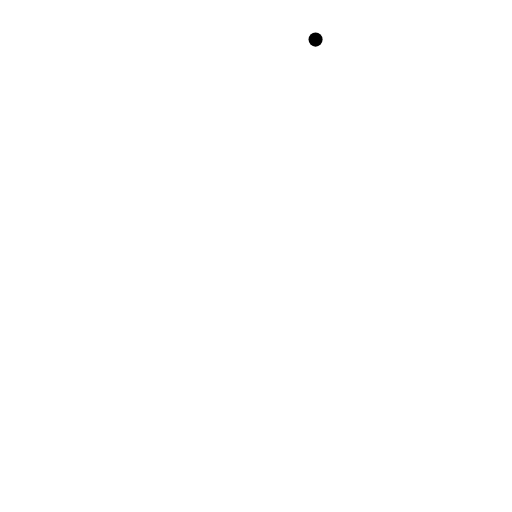
t = 0.00 s
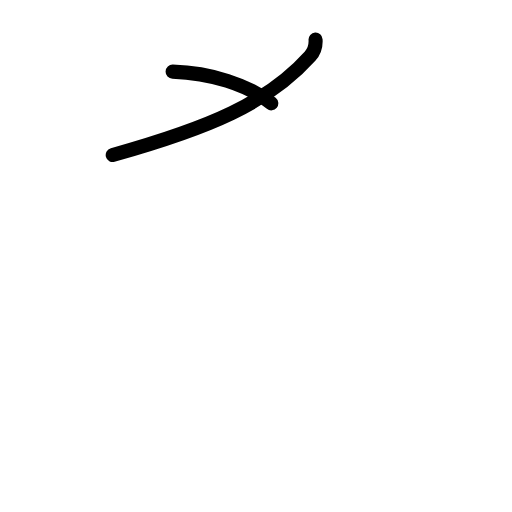
t = 1.50 s
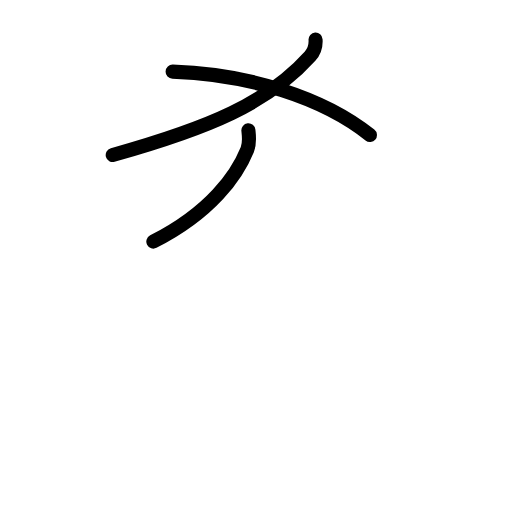
t = 2.75 s
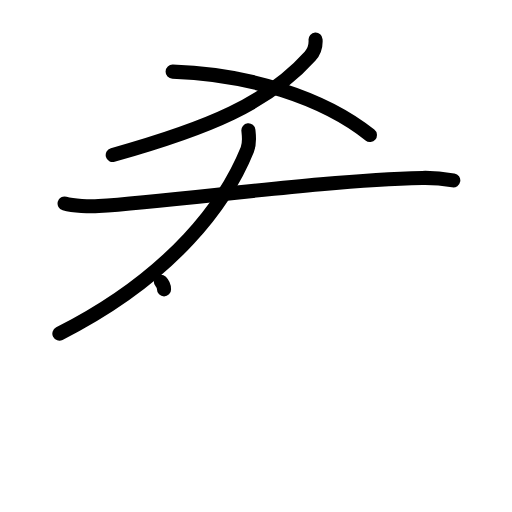
t = 4.17 s
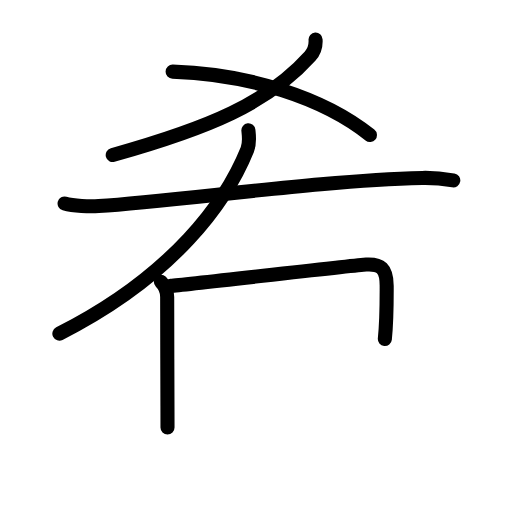
t = 5.63 s
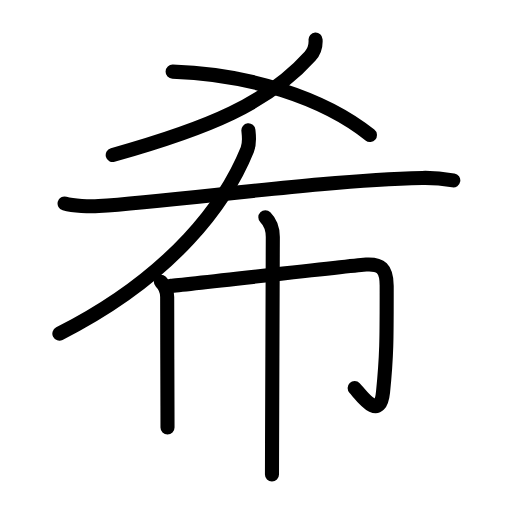
t = 7.00 s

The animated SVG that drew these frames (rendered in a browser with its animation timeline set to each time). Animation: 24 SMIL elements (animate=24); one cycle of 7.00 s.

<?xml version="1.0" encoding="UTF-8"?>
<!--
AniKanjiVG is licensed by CC-BY-SA Paul C. Sommerhoff (https://bitbucket.org/sommerhoff/anikanjivg).
AniKanjiVG uses KanjiVG which is licensed by CC-BY-SA Ulrich Apel (http://kanjivg.tagaini.net).
See also http://creativecommons.org/licenses/by-sa/3.0/
-->
<svg xmlns:kvg='http://kanjivg.tagaini.net' xmlns='http://www.w3.org/2000/svg' width='109' height='109' viewBox='0 0 109 109' style='fill:none;stroke:#000000;stroke-width:3;stroke-linecap:round;stroke-linejoin:round;' id="kvg:kanji_05e0c"><g id="kvg:05e0c" kvg:element="希"><g id="kvg:05e0c-g1" kvg:element="乂" kvg:variant="true" kvg:position="top"><g id="kvg:05e0c-g2" kvg:element="丿"><path id="kvg:05e0c-s1" kvg:type="㇒" d="M67.18,8.43c0.07,1.07-0.18,2.43-1.16,3.52C57,22,44.5,27.25,24,33"><animate attributeName="d" begin="0.0s" dur="0.5s" from="M67.18,8.43C67.18,8.43,67.18,8.43,67.18,8.43" to="M67.18,8.43c0.07,1.07-0.18,2.43-1.16,3.52" />
<animate attributeName="d" begin="0.5s" dur="0.5s" from="M67.18,8.43c0.07,1.07-0.18,2.43-1.16,3.52c0,0,0,0,0,0,0" to="M67.18,8.43c0.07,1.07-0.18,2.43-1.16,3.52C57,22,44.5,27.25,24,33" />
</path>
</g>
<path id="kvg:05e0c-s2" kvg:type="㇔/㇏" d="M36.75,15.25c16,0.5,32,5.5,42,13.5"><animate attributeName="d" begin="1.0s" dur="1.0s" from="M36.75,15.25C36.75,15.25,36.75,15.25,36.75,15.25" to="M36.75,15.25c16,0.5,32,5.5,42,13.5" />
<animate attributeName="d" begin="0s" dur="1.0s" from="M-100,-100" to="M-100,-100" />
</path>
</g>
<g id="kvg:05e0c-g3" kvg:element="布" kvg:position="bottom"><path id="kvg:05e0c-s3" kvg:type="㇒" d="M52.88,27.75c0.11,1.02,0.35,2.66-0.23,4.09c-4.4,10.91-15.52,26.78-40.01,39.18"><animate attributeName="d" begin="2.0s" dur="0.5s" from="M52.88,27.75C52.88,27.75,52.88,27.75,52.88,27.75" to="M52.88,27.75c0.11,1.02,0.35,2.66-0.23,4.09" />
<animate attributeName="d" begin="2.5s" dur="0.5s" from="M52.88,27.75c0.11,1.02,0.35,2.66-0.23,4.09c0,0,0,0,0,0,0" to="M52.88,27.75c0.11,1.02,0.35,2.66-0.23,4.09c-4.4,10.91-15.52,26.78-40.01,39.18" />
<animate attributeName="d" begin="0s" dur="2.0s" from="M-100,-100" to="M-100,-100" />
</path>
<path id="kvg:05e0c-s4" kvg:type="㇐" d="M13.75,43.32c1.89,0.54,5.36,0.66,7.25,0.54c17.35-1.11,47.17-5.49,68.88-5.98c3.15-0.07,5.04,0.26,6.62,0.53"><animate attributeName="d" begin="3.0s" dur="0.3333333333333333s" from="M13.75,43.32C13.75,43.32,13.75,43.32,13.75,43.32" to="M13.75,43.32c1.89,0.54,5.36,0.66,7.25,0.54" />
<animate attributeName="d" begin="3.3333333333333335s" dur="0.3333333333333333s" from="M13.75,43.32c1.89,0.54,5.36,0.66,7.25,0.54c0,0,0,0,0,0,0" to="M13.75,43.32c1.89,0.54,5.36,0.66,7.25,0.54c17.35-1.11,47.17-5.49,68.88-5.98" />
<animate attributeName="d" begin="3.6666666666666665s" dur="0.3333333333333333s" from="M13.75,43.32c1.89,0.54,5.36,0.66,7.25,0.54c17.35-1.11,47.17-5.49,68.88-5.98c0,0,0,0,0,0,0" to="M13.75,43.32c1.89,0.54,5.36,0.66,7.25,0.54c17.35-1.11,47.17-5.49,68.88-5.98c3.15-0.07,5.04,0.26,6.62,0.53" />
<animate attributeName="d" begin="0s" dur="3.0s" from="M-100,-100" to="M-100,-100" />
</path>
<g id="kvg:05e0c-g4" kvg:element="巾" kvg:radical="general"><path id="kvg:05e0c-s5" kvg:type="㇑" d="M34.25,60c0.94,0.94,1.34,2.09,1.34,3.21c0,5.35,0.04,16.35,0.06,23.29c0,1.86,0.01,3.42,0.01,4.51"><animate attributeName="d" begin="4.0s" dur="0.3333333333333333s" from="M34.25,60C34.25,60,34.25,60,34.25,60" to="M34.25,60c0.94,0.94,1.34,2.09,1.34,3.21" />
<animate attributeName="d" begin="4.333333333333333s" dur="0.3333333333333333s" from="M34.25,60c0.94,0.94,1.34,2.09,1.34,3.21c0,0,0,0,0,0,0" to="M34.25,60c0.94,0.94,1.34,2.09,1.34,3.21c0,5.35,0.04,16.35,0.06,23.29" />
<animate attributeName="d" begin="4.666666666666667s" dur="0.3333333333333333s" from="M34.25,60c0.94,0.94,1.34,2.09,1.34,3.21c0,5.35,0.04,16.35,0.06,23.29c0,0,0,0,0,0,0" to="M34.25,60c0.94,0.94,1.34,2.09,1.34,3.21c0,5.35,0.04,16.35,0.06,23.29c0,1.86,0.01,3.42,0.01,4.51" />
<animate attributeName="d" begin="0s" dur="4.0s" from="M-100,-100" to="M-100,-100" />
</path>
<path id="kvg:05e0c-s6" kvg:type="㇆a" d="M36.34,60.84c3.48-0.24,39.04-4.38,41.63-4.53c3.05-0.17,4.35,0.81,4.35,4.53c0,10.42,0.06,14.54-0.78,22.66c-0.67,6.55-4.88,0.31-6.04-0.88"><animate attributeName="d" begin="5.0s" dur="0.25s" from="M36.34,60.84C36.34,60.84,36.34,60.84,36.34,60.84" to="M36.34,60.84c3.48-0.24,39.04-4.38,41.63-4.53" />
<animate attributeName="d" begin="5.25s" dur="0.25s" from="M36.34,60.84c3.48-0.24,39.04-4.38,41.63-4.53c0,0,0,0,0,0,0" to="M36.34,60.84c3.48-0.24,39.04-4.38,41.63-4.53c3.05-0.17,4.35,0.81,4.35,4.53" />
<animate attributeName="d" begin="5.5s" dur="0.25s" from="M36.34,60.84c3.48-0.24,39.04-4.38,41.63-4.53c3.05-0.17,4.35,0.81,4.35,4.53c0,0,0,0,0,0,0" to="M36.34,60.84c3.48-0.24,39.04-4.38,41.63-4.53c3.05-0.17,4.35,0.81,4.35,4.53c0,10.42,0.06,14.54-0.78,22.66" />
<animate attributeName="d" begin="5.75s" dur="0.25s" from="M36.34,60.84c3.48-0.24,39.04-4.38,41.63-4.53c3.05-0.17,4.35,0.81,4.35,4.53c0,10.42,0.06,14.54-0.78,22.66c0,0,0,0,0,0,0" to="M36.34,60.84c3.48-0.24,39.04-4.38,41.63-4.53c3.05-0.17,4.35,0.81,4.35,4.53c0,10.42,0.06,14.54-0.78,22.66c-0.67,6.55-4.88,0.31-6.04-0.88" />
<animate attributeName="d" begin="0s" dur="5.0s" from="M-100,-100" to="M-100,-100" />
</path>
<path id="kvg:05e0c-s7" kvg:type="㇑" d="M56.49,46.25c0.94,0.94,1.59,2.62,1.59,4.21c0,3.65-0.12,30.52-0.16,43.79c-0.01,3.24-0.02,5.67-0.02,6.75"><animate attributeName="d" begin="6.0s" dur="0.3333333333333333s" from="M56.49,46.25C56.49,46.25,56.49,46.25,56.49,46.25" to="M56.49,46.25c0.94,0.94,1.59,2.62,1.59,4.21" />
<animate attributeName="d" begin="6.333333333333333s" dur="0.3333333333333333s" from="M56.49,46.25c0.94,0.94,1.59,2.62,1.59,4.21c0,0,0,0,0,0,0" to="M56.49,46.25c0.94,0.94,1.59,2.62,1.59,4.21c0,3.65-0.12,30.52-0.16,43.79" />
<animate attributeName="d" begin="6.666666666666667s" dur="0.3333333333333333s" from="M56.49,46.25c0.94,0.94,1.59,2.62,1.59,4.21c0,3.65-0.12,30.52-0.16,43.79c0,0,0,0,0,0,0" to="M56.49,46.25c0.94,0.94,1.59,2.62,1.59,4.21c0,3.65-0.12,30.52-0.16,43.79c-0.01,3.24-0.02,5.67-0.02,6.75" />
<animate attributeName="d" begin="0s" dur="6.0s" from="M-100,-100" to="M-100,-100" />
</path>
</g>
</g>
</g>
</svg>
